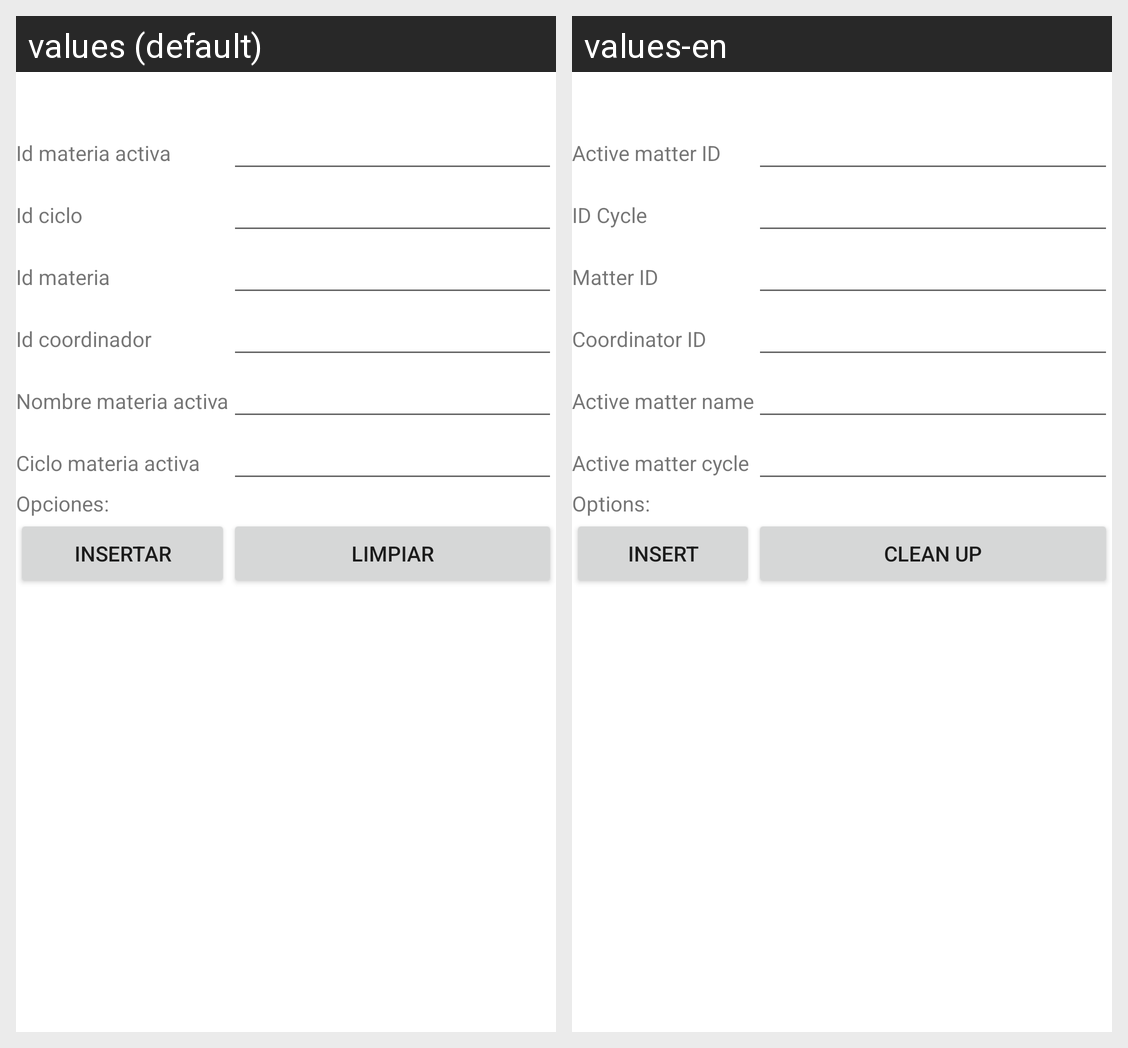

This grid shows one Android layout under two languages. Give, for every string resource on the screen, its name, the default text and each shown locale's text.
Android screen res/layout/activity_oferta_academica_insertar.xml rendered under 2 locales, left to right: values (default), values-en. Device: Nexus 5 (rendered at 1080×1920; each locale shown at half size, 540×960, under a caption strip naming it); theme Theme.Proyecto1PDM115.
Strings drawn on this screen, with the default value and each locale's value (text and hints the layout hard-codes, and strings that could not be matched under every locale, appear in the picture but are not listed):

idMateriasActivas
  values: Id materia activa
  values-en: Active matter ID

idCiclo
  values: Id ciclo
  values-en: ID Cycle

idMateria
  values: Id materia
  values-en: Matter ID

idCoordinador
  values: Id coordinador
  values-en: Coordinator ID

nombreMateriaActiva
  values: Nombre materia activa
  values-en: Active matter name

cicloMateriaActiva
  values: Ciclo materia activa
  values-en: Active matter cycle

opciones
  values: Opciones:
  values-en: Options:

insertarOfertaA
  values: Insertar
  values-en: Insert

limpiarOfertaA
  values: Limpiar
  values-en: Clean up
